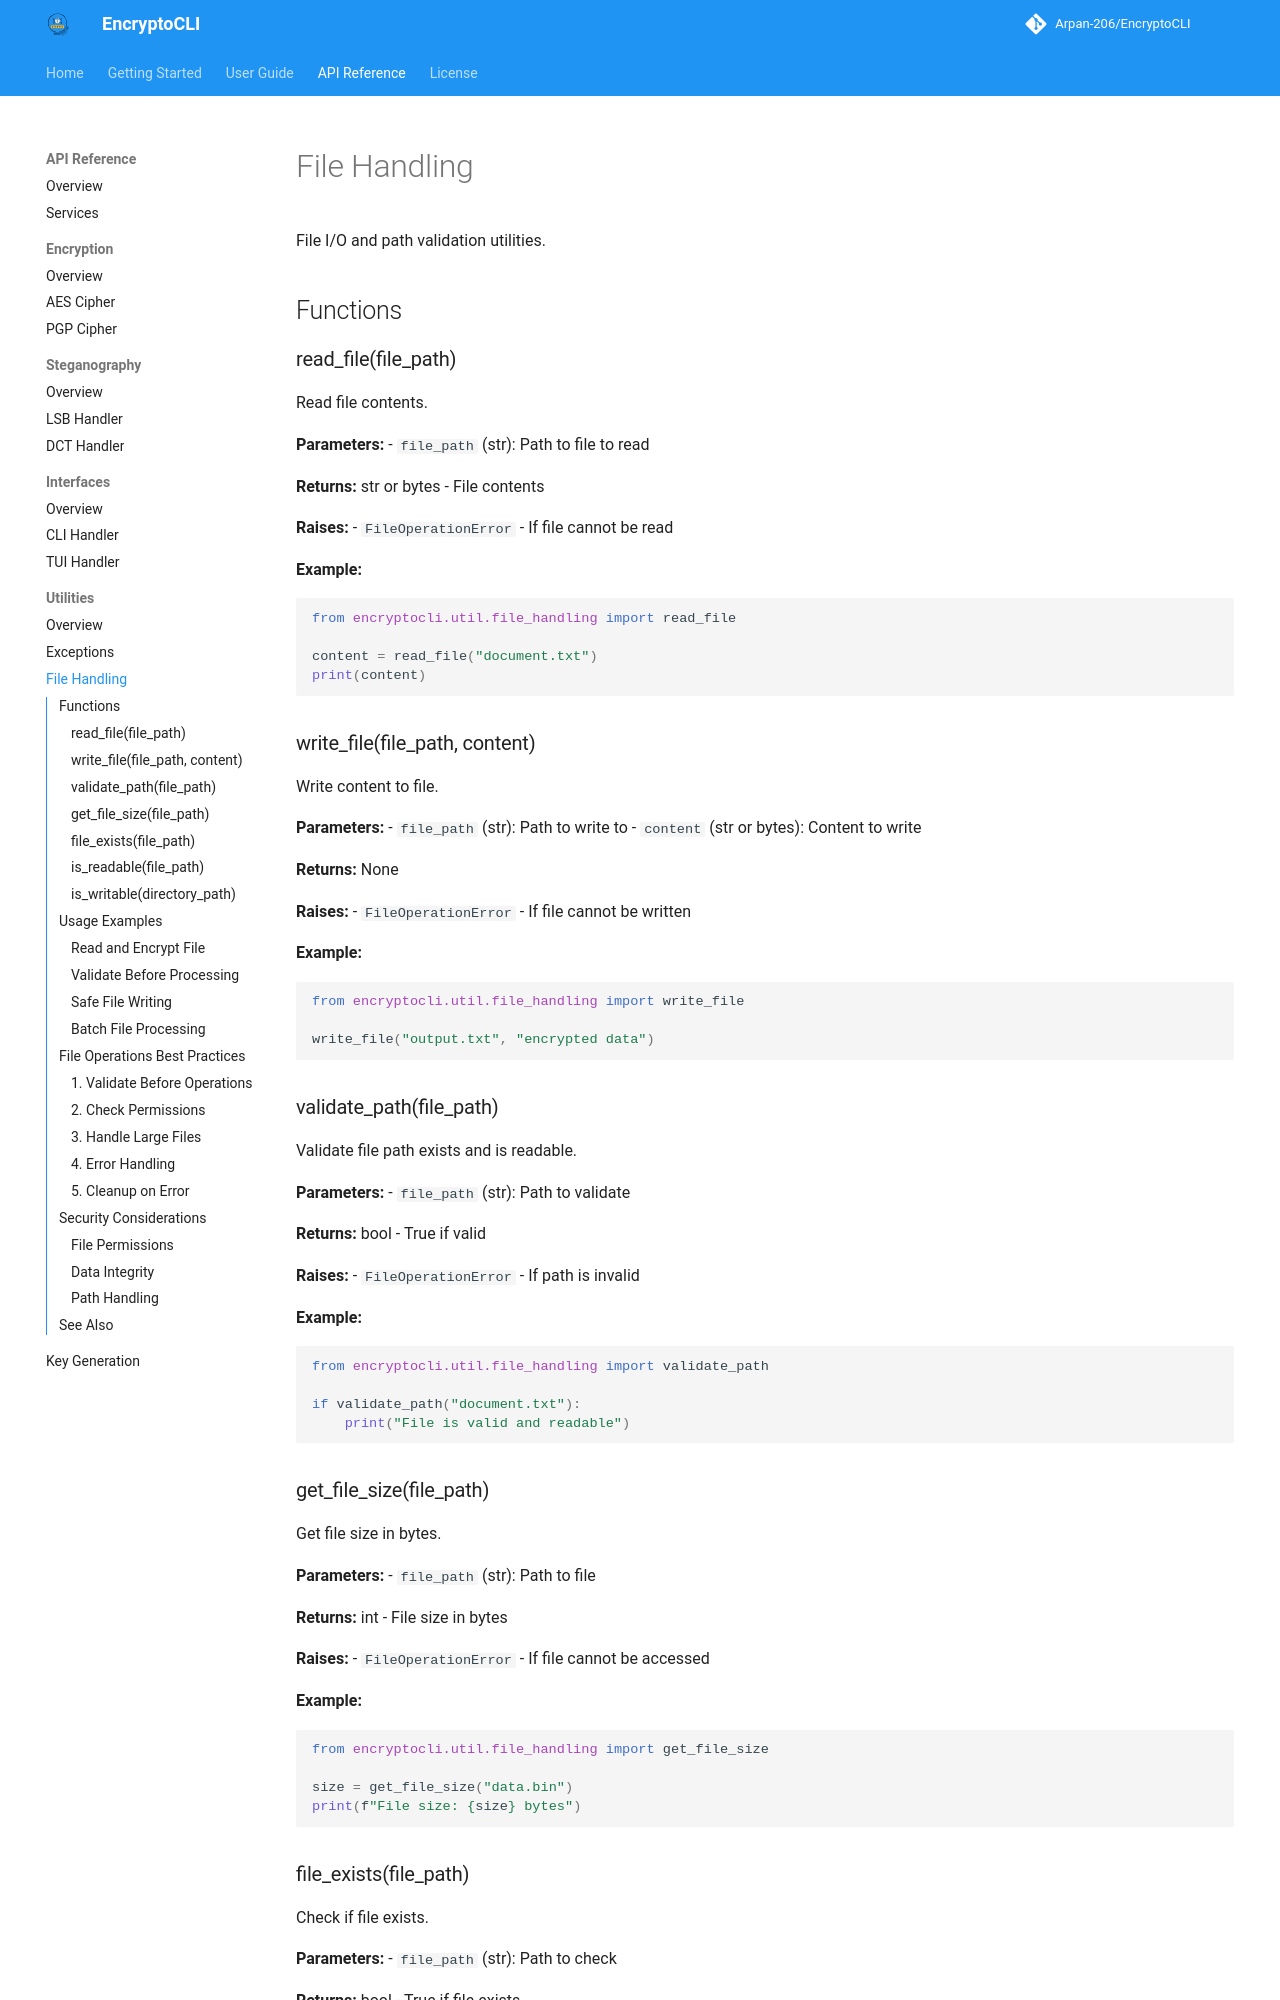

repository: Arpan-206/EncryptoCLI · page: api/utilities/file_handling/index.html · generator: mkdocs

# File Handling

File I/O and path validation utilities.

## Functions

### read_file(file_path)

Read file contents.

**Parameters:**
- `file_path` (str): Path to file to read

**Returns:** str or bytes - File contents

**Raises:**
- `FileOperationError` - If file cannot be read

**Example:**
```python
from encryptocli.util.file_handling import read_file

content = read_file("document.txt")
print(content)
```

### write_file(file_path, content)

Write content to file.

**Parameters:**
- `file_path` (str): Path to write to
- `content` (str or bytes): Content to write

**Returns:** None

**Raises:**
- `FileOperationError` - If file cannot be written

**Example:**
```python
from encryptocli.util.file_handling import write_file

write_file("output.txt", "encrypted data")
```

### validate_path(file_path)

Validate file path exists and is readable.

**Parameters:**
- `file_path` (str): Path to validate

**Returns:** bool - True if valid

**Raises:**
- `FileOperationError` - If path is invalid

**Example:**
```python
from encryptocli.util.file_handling import validate_path

if validate_path("document.txt"):
    print("File is valid and readable")
```

### get_file_size(file_path)

Get file size in bytes.

**Parameters:**
- `file_path` (str): Path to file

**Returns:** int - File size in bytes

**Raises:**
- `FileOperationError` - If file cannot be accessed

**Example:**
```python
from encryptocli.util.file_handling import get_file_size

size = get_file_size("data.bin")
print(f"File size: {size} bytes")
```

### file_exists(file_path)

Check if file exists.

**Parameters:**
- `file_path` (str): Path to check

**Returns:** bool - True if file exists

**Example:**
```python
from encryptocli.util.file_handling import file_exists

if file_exists("backup.enc"):
    print("Backup exists")
```
